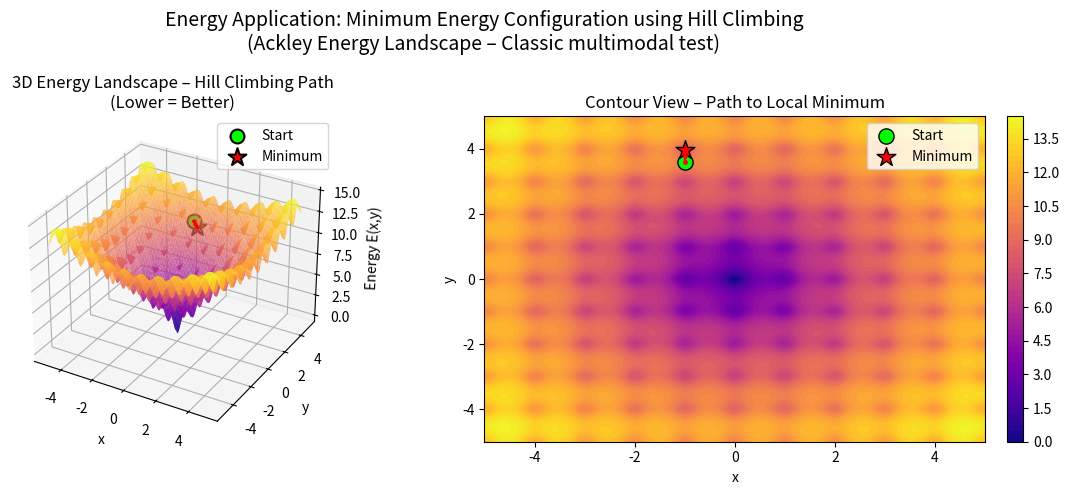

Reproduce this figure in Python.
import numpy as np
import matplotlib.pyplot as plt
from mpl_toolkits.mplot3d import Axes3D

# =============================================================================
# ENERGY APPLICATION: Minimum Energy Configuration in 2D Potential Field
# Using Steepest-Ascent Hill Climbing (adapted for minimization)
#
# Real-world analogy:
#   - Finding the lowest energy state of a particle/molecule in a rough energy landscape
#   - Common in physics, chemistry, and materials science (e.g., molecular conformation,
#     protein folding approximation, crystal structure optimization)
# =============================================================================

def energy(X, Y):
    """Ackley function - classic multimodal energy landscape (to be MINIMIZED)"""
    a = 20
    b = 0.2
    c = 2 * np.pi
    term1 = -a * np.exp(-b * np.sqrt(0.5 * (X**2 + Y**2)))
    term2 = -np.exp(0.5 * (np.cos(c * X) + np.cos(c * Y)))
    return term1 + term2 + a + np.e


# ─── Hill Climbing for MINIMIZATION ────────────────────────────────────────
def hill_climb_energy(start, step_size=0.18, max_iter=200, tol=1e-6):
    current = np.array(start, dtype=float)
    path = [current.copy()]
    energies = [energy(*current)]

    for _ in range(max_iter):
        neighbors = []
        for dx in [-step_size, 0, step_size]:
            for dy in [-step_size, 0, step_size]:
                if dx == 0 and dy == 0:
                    continue
                candidate = current + np.array([dx, dy])
                neighbors.append(candidate)

        if not neighbors:
            break

        neighbor_energies = [energy(*n) for n in neighbors]
        best_idx = np.argmin(neighbor_energies)          # ← MIN instead of MAX
        best_energy = neighbor_energies[best_idx]

        # No improvement? Stop (local minimum reached)
        if best_energy >= energies[-1] - tol:
            break

        current = neighbors[best_idx]
        path.append(current.copy())
        energies.append(best_energy)

    return np.array(path), np.array(energies)


# ─── Visualization ────────────────────────────────────────────────────────
def visualize_energy_optimization():
    # Grid for energy surface
    x = np.linspace(-5, 5, 140)
    y = np.linspace(-5, 5, 140)
    X, Y = np.meshgrid(x, y)
    Z = energy(X, Y)

    # Fixed starting point (same as previous examples)
    np.random.seed(42)
    start = np.random.uniform(-4, 4, 2)

    print("=== ENERGY OPTIMIZATION RESULTS ===")
    print(f"Start position      : {start}")
    print(f"Initial energy      : {energy(*start):.6f}")
    
    path, energies = hill_climb_energy(start)

    print(f"Final position      : {path[-1]}")
    print(f"Minimum energy found: {energies[-1]:.6f}  (steps: {len(path)-1})")
    print(f"Global optimum is 0 at (0,0) → Hill climbing often gets stuck in local minima!")

    # ── Plotting ─────────────────────────────────────────────────────────
    fig = plt.figure(figsize=(12, 5))

    # 3D Energy Surface + path
    ax1 = fig.add_subplot(121, projection='3d')
    ax1.plot_surface(X, Y, Z, cmap='plasma', alpha=0.75, rcount=80, ccount=80, linewidth=0)

    # Path (red line going downhill)
    ax1.plot(path[:,0], path[:,1], energies, 'r.-', lw=1.8, ms=4, zorder=10)

    # Start & End markers
    ax1.scatter(start[0], start[1], energy(*start),
                color='lime', s=100, edgecolor='black', linewidth=1.5, label='Start')
    ax1.scatter(path[-1,0], path[-1,1], energies[-1],
                color='red', marker='*', s=180, edgecolor='black', linewidth=1.5, label='Minimum')

    ax1.set_title("3D Energy Landscape – Hill Climbing Path\n(Lower = Better)")
    ax1.set_xlabel('x'); ax1.set_ylabel('y'); ax1.set_zlabel('Energy E(x,y)')
    ax1.legend()

    # Contour plot
    ax2 = fig.add_subplot(122)
    cont = ax2.contourf(X, Y, Z, levels=60, cmap='plasma')
    ax2.plot(path[:,0], path[:,1], 'r.-', lw=1.6, ms=5)
    ax2.scatter(start[0], start[1], color='lime', s=120, edgecolor='k', label='Start')
    ax2.scatter(path[-1,0], path[-1,1], color='red', marker='*', s=200, edgecolor='k', label='Minimum')

    ax2.set_title("Contour View – Path to Local Minimum")
    ax2.set_xlabel('x'); ax2.set_ylabel('y')
    ax2.legend()
    plt.colorbar(cont, ax=ax2, fraction=0.046, pad=0.04)

    plt.suptitle("Energy Application: Minimum Energy Configuration using Hill Climbing\n"
                 "(Ackley Energy Landscape – Classic multimodal test)", fontsize=14, y=0.98)
    plt.tight_layout()
    plt.show()


# =============================================================================
if __name__ == "__main__":
    visualize_energy_optimization()
